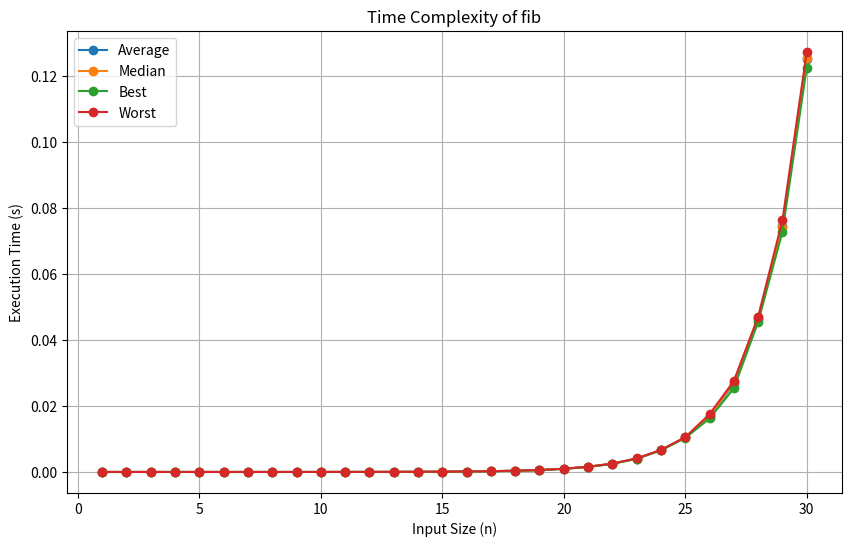

This chart was generated by the following Python code:
import time
import matplotlib.pyplot as plt
import numpy as np
from typing import Callable, List, Tuple


def fib(n):
    if n <= 0:
        return 0
    elif n == 1:
        return 1
    else:
        return fib(n - 1) + fib(n - 2)


def measure_time(
    func: Callable[..., int], n_values: List[int], repeat: int = 1, plot: bool = True
) -> Tuple[List[int], List[float], List[float], List[float], List[float]]:
    avg_times = []
    median_times = []
    best_times = []
    worst_times = []

    for n in n_values:
        runtimes = []
        for _ in range(repeat):
            start_time = time.perf_counter()
            func(n)
            end_time = time.perf_counter()
            runtimes.append(end_time - start_time)

        avg_times.append(np.mean(runtimes))
        median_times.append(np.median(runtimes))
        best_times.append(np.min(runtimes))
        worst_times.append(np.max(runtimes))

    if plot:
        plt.figure(figsize=(10, 6))
        plt.plot(n_values, avg_times, "o-", label="Average")
        plt.plot(n_values, median_times, "o-", label="Median")
        plt.plot(n_values, best_times, "o-", label="Best")
        plt.plot(n_values, worst_times, "o-", label="Worst")
        plt.xlabel("Input Size (n)")
        plt.ylabel("Execution Time (s)")
        plt.legend()
        plt.grid(True)
        plt.title(f"Time Complexity of {func.__name__}")
        plt.show()

    return n_values, avg_times, median_times, best_times, worst_times


n_values = list(range(1, 31))  # Adjust this based on the complexity of your function
measure_time(fib, n_values, repeat=3, plot=True)
